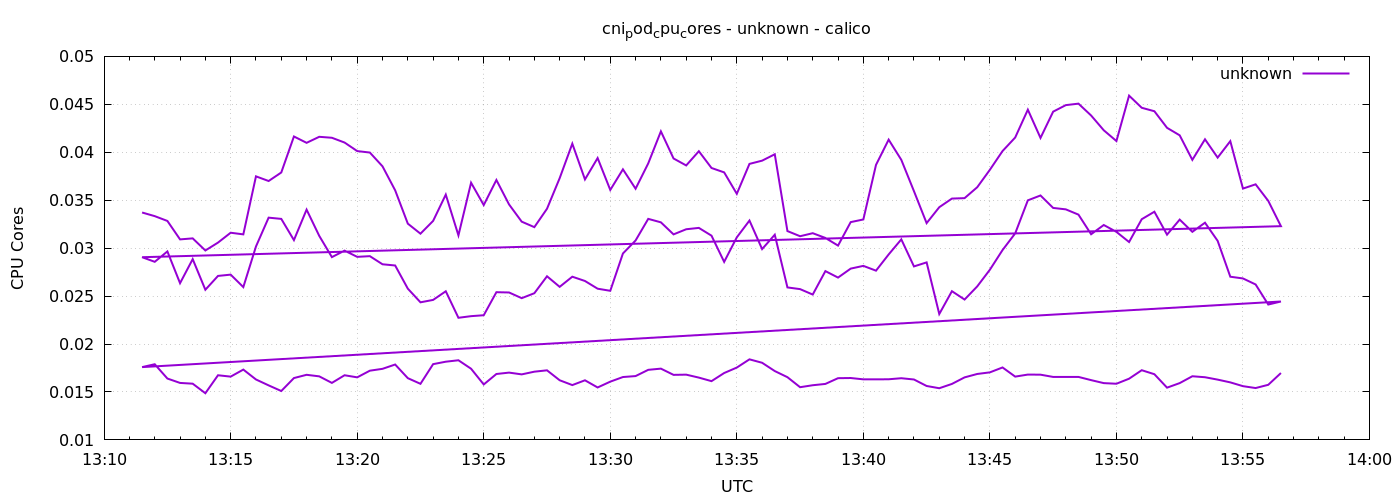

The table this chart was drawn from, first rows:
1778591490	0.03371703190727286
1778591520	0.03334
1778591550	0.03284
1778591580	0.03091
1778591610	0.03102
1778591640	0.02976
1778591670	0.03058
1778591700	0.03161
1778591730	0.03144
1778591760	0.03749
1778591790	0.037
1778591820	0.03789
1778591850	0.04165
1778591880	0.04098
1778591910	0.04161
1778591940	0.04151
1778591970	0.04101
1778592000	0.04012
1778592030	0.03997
1778592060	0.03853
1778592090	0.03603
1778592120	0.03256
1778592150	0.03151
1778592180	0.03284
1778592210	0.03558
1778592240	0.03133
1778592270	0.03682
1778592300	0.03449
1778592330	0.03711
1778592360	0.03456
1778592390	0.03276
1778592420	0.03219
1778592450	0.03411
1778592480	0.0373
1778592510	0.0409
1778592540	0.03717
1778592570	0.0394
1778592600	0.03607
1778592630	0.03822
1778592660	0.0362
1778592690	0.03884
1778592720	0.04218
1778592750	0.03935
1778592780	0.03862
1778592810	0.04011
1778592840	0.03836
1778592870	0.0379
1778592900	0.03567
1778592930	0.03879
1778592960	0.03912
1778592990	0.03979
1778593020	0.03178
1778593050	0.03124
1778593080	0.03156
1778593110	0.03106
1778593140	0.03027
1778593170	0.03271
1778593200	0.03299
1778593230	0.03868
1778593260	0.04131
1778593290	0.03921
... 212 more rows
